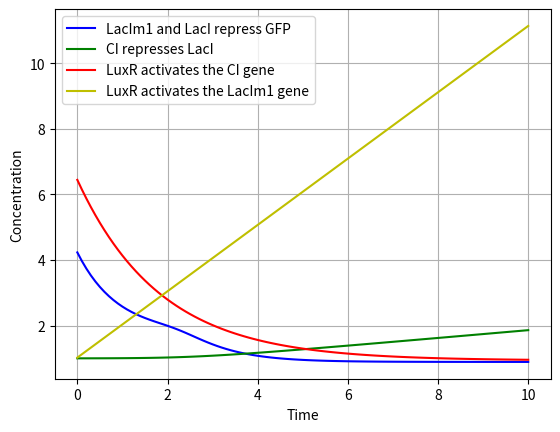

Here is the Python script that generated this plot:
import matplotlib.pyplot as plt
from scipy.integrate import odeint
import numpy as np

def R(t):
    return t / 100

def G_dt_pend(alpha_G, L, B_l, n_1, Lm1, B_l1, n_2, y_g, GFP):
    dydt = alpha_G / (1 + (L / B_l) ** n_1) + alpha_G / (1 + (Lm1 / B_l1) ** n_2) - y_g * GFP
    return dydt

def L_dt_pend(alpha_L, C, B_c, n_3, y_l, L):
    dydt = alpha_L / (1 + (C / B_c) ** n_3) - y_l * L
    return dydt

def C_dt_pend(alpha_C, Q_r, R, n_4, y_c, C):
    dydt = alpha_C / (1 + (Q_r + R) ** n_4) - y_c * C
    return dydt

def Lm1_dt_pend(alpha_Lm1, Q_r, R, n_5, y_l, Lm1):
    dydt = alpha_Lm1 / (1 + (Q_r + R) ** n_5) - y_l * Lm1
    return dydt

def equation_integration(y, t, alpha_G, B_l, n_1, B_l1, n_2, y_c,
                         alpha_L, B_c, n_3, y_l, alpha_C,
                         Q_r, R, n_4, alpha_Lm1, n_5, y_g):

    GFP, L, C, Lm1 = y
    return [G_dt_pend(alpha_G, L, B_l, n_1, Lm1, B_l1, n_2, y_g, GFP),
            L_dt_pend(alpha_L, C, B_c, n_3, y_l , L),
            C_dt_pend(alpha_C, Q_r, R, n_4, y_c , C),
            Lm1_dt_pend(alpha_Lm1, Q_r, R, n_5, y_l , Lm1)]

t = np.linspace(0, 10, 101)
GFP = 4.231
L = 1.0000000234241
C = 6.443452
Lm1 = 1.022313

y0 = [GFP, L, C, Lm1] 
Q_r = 0.0232312
alpha_G = 1
B_l = 15.03451
n_1 = 5.34501
B_l1 = 3.34501
n_2 = 12.5601
y_c = 0.54301
alpha_L = 0.12301
B_c = 2.23434501
n_3 = 4
alpha_C = 1.01231
Q_r = 0.5
R =0.5
n_4 = 1.04241
y_l =0
n_5 = 1.12311
alpha_Lm1 = 2.0232121
y_g = 1.1231231
sol = odeint(equation_integration, y0, t, args=(alpha_G, B_l, n_1, B_l1, n_2, y_c,
                         alpha_L, B_c, n_3, y_l, alpha_C,
                         Q_r, R, n_4, alpha_Lm1, n_5, y_g))


plt.plot(t, sol[:, 0], 'b', label = 'LacIm1 and LacI repress GFP')
plt.plot(t, sol[:, 1], 'g', label = 'CI represses LacI')
plt.plot(t, sol[:, 2], 'r', label = 'LuxR activates the CI gene')
plt.plot(t, sol[:, 3], 'y', label = 'LuxR activates the LacIm1 gene')
plt.legend(loc = 'best')
plt.xlabel('Time')
plt.ylabel('Concentration')
plt.grid()
plt.show()
